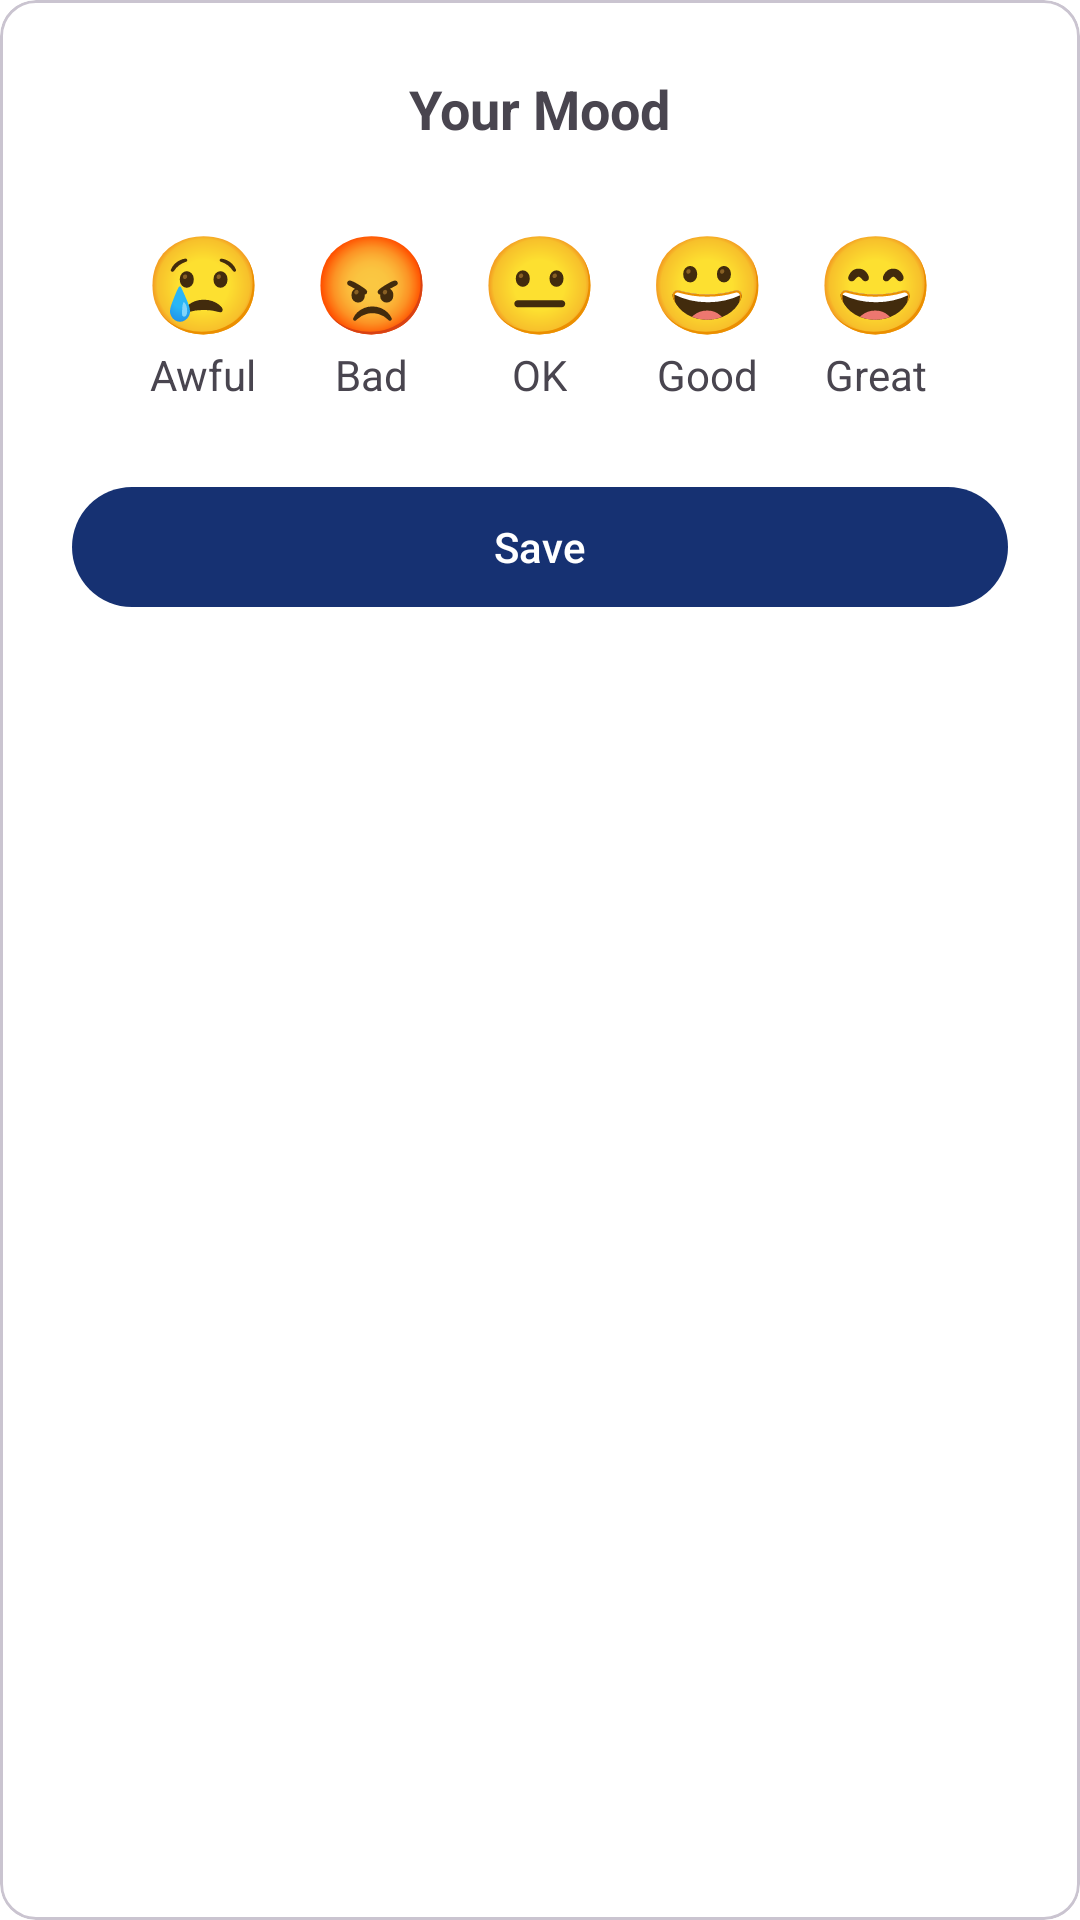

Layout XML and referenced resources for this Android screen:
<!-- AndroidManifest.xml: application theme Theme.Healthify -->
<!-- res/layout/dialog_mood_input.xml -->
<?xml version="1.0" encoding="utf-8"?>
<com.google.android.material.card.MaterialCardView xmlns:android="http://schemas.android.com/apk/res/android"
    android:layout_width="match_parent"
    android:layout_height="wrap_content"
    android:layout_margin="24dp"
    >

    <LinearLayout
        android:layout_width="match_parent"
        android:layout_height="wrap_content"
        android:orientation="vertical"
        android:gravity="center_horizontal"
        android:padding="24dp">

        <com.google.android.material.textview.MaterialTextView
            android:layout_width="wrap_content"
            android:layout_height="wrap_content"
            android:text="Your Mood"
            android:textSize="18sp"
            android:textStyle="bold"
            android:layout_marginBottom="16dp" />

        <LinearLayout
            android:id="@+id/moodEmojiContainer"
            android:layout_width="match_parent"
            android:layout_height="wrap_content"
            android:gravity="center"
            android:orientation="horizontal"
            android:layout_marginBottom="16dp">


                <LinearLayout
                    android:layout_width="wrap_content"
                    android:layout_height="wrap_content"
                    android:orientation="vertical"
                    android:gravity="center"
                    android:padding="8dp">
                    <com.google.android.material.textview.MaterialTextView
                        android:layout_width="wrap_content"
                        android:layout_height="wrap_content"
                        android:text="😢"
                        android:textSize="32sp" />
                    <com.google.android.material.textview.MaterialTextView
                        android:layout_width="wrap_content"
                        android:layout_height="wrap_content"
                        android:text="Awful"
                        android:textSize="14sp" />
                </LinearLayout>

                <LinearLayout
                    android:layout_width="wrap_content"
                    android:layout_height="wrap_content"
                    android:orientation="vertical"
                    android:gravity="center"
                    android:padding="8dp">
                    <com.google.android.material.textview.MaterialTextView
                        android:layout_width="wrap_content"
                        android:layout_height="wrap_content"
                        android:text="😡"
                        android:textSize="32sp" />
                    <com.google.android.material.textview.MaterialTextView
                        android:layout_width="wrap_content"
                        android:layout_height="wrap_content"
                        android:text="Bad"
                        android:textSize="14sp" />
                </LinearLayout>

                <LinearLayout
                    android:layout_width="wrap_content"
                    android:layout_height="wrap_content"
                    android:orientation="vertical"
                    android:gravity="center"
                    android:padding="8dp">
                    <com.google.android.material.textview.MaterialTextView
                        android:layout_width="wrap_content"
                        android:layout_height="wrap_content"
                        android:text="😐"
                        android:textSize="32sp" />
                    <com.google.android.material.textview.MaterialTextView
                        android:layout_width="wrap_content"
                        android:layout_height="wrap_content"
                        android:text="OK"
                        android:textSize="14sp" />
                </LinearLayout>

                <LinearLayout
                    android:layout_width="wrap_content"
                    android:layout_height="wrap_content"
                    android:orientation="vertical"
                    android:gravity="center"
                    android:padding="8dp">
                    <com.google.android.material.textview.MaterialTextView
                        android:layout_width="wrap_content"
                        android:layout_height="wrap_content"
                        android:text="😀"
                        android:textSize="32sp" />
                    <com.google.android.material.textview.MaterialTextView
                        android:layout_width="wrap_content"
                        android:layout_height="wrap_content"
                        android:text="Good"
                        android:textSize="14sp" />
                </LinearLayout>

                <LinearLayout
                    android:layout_width="wrap_content"
                    android:layout_height="wrap_content"
                    android:orientation="vertical"
                    android:gravity="center"
                    android:padding="8dp">
                    <com.google.android.material.textview.MaterialTextView
                        android:layout_width="wrap_content"
                        android:layout_height="wrap_content"
                        android:text="😄"
                        android:textSize="32sp" />
                    <com.google.android.material.textview.MaterialTextView
                        android:layout_width="wrap_content"
                        android:layout_height="wrap_content"
                        android:text="Great"
                        android:textSize="14sp" />
                </LinearLayout>

        </LinearLayout>

        <com.google.android.material.button.MaterialButton
            android:id="@+id/btnSaveMood"
            android:layout_width="match_parent"
            android:layout_height="wrap_content"
            android:text="Save" />
    </LinearLayout>
</com.google.android.material.card.MaterialCardView>
<!-- resources referenced by this layout -->
<resources>
  <style name="Theme.Healthify" parent="Base.Theme.Healthify" />
  <style name="Base.Theme.Healthify" parent="Theme.Material3.DayNight.NoActionBar">
          
          <item name="colorPrimary">@color/light_primary</item>
          <item name="colorOnPrimary">@color/light_on_primary</item>
          <item name="colorPrimaryContainer">@color/light_primary_container</item>
          <item name="colorOnPrimaryContainer">@color/light_on_primary_container</item>
  
  
          <item name="colorSecondary">@color/light_secondary</item>
          <item name="colorOnSecondary">@color/light_on_secondary</item>
          <item name="colorSecondaryContainer">@color/light_secondary_container</item>
          <item name="colorOnSecondaryContainer">@color/light_on_secondary_container</item>
  
          
          <item name="android:windowBackground">@color/light_background</item>
          <item name="colorSurface">@color/light_surface</item>
          <item name="colorOnSurface">@color/light_on_surface</item>
  
          <item name="colorError">@color/light_error</item>
          <item name="colorOnError">@color/light_on_error</item>
  
  
  
          
          <item name="android:statusBarColor" tools:targetApi="l">@android:color/transparent</item>
          <item name="android:navigationBarColor">@android:color/transparent</item>
      </style>
  <color name="light_primary">#163172</color>
  <color name="light_on_primary">#FFFFFF</color>
  <color name="light_primary_container">#FFFFFF</color>
  <color name="light_on_primary_container">#000000</color>
  <color name="light_secondary">#FFFFFF</color>
  <color name="light_on_secondary">#000000</color>
  <color name="light_secondary_container">#FFFFFF</color>
  <color name="light_on_secondary_container">#000000</color>
  <color name="light_background">#FFFFFF</color>
  <color name="light_surface">#FFFFFF</color>
  <color name="light_on_surface">#000000</color>
  <color name="light_error">#FEFEF1</color>
  <color name="light_on_error">#B00020</color>
</resources>
